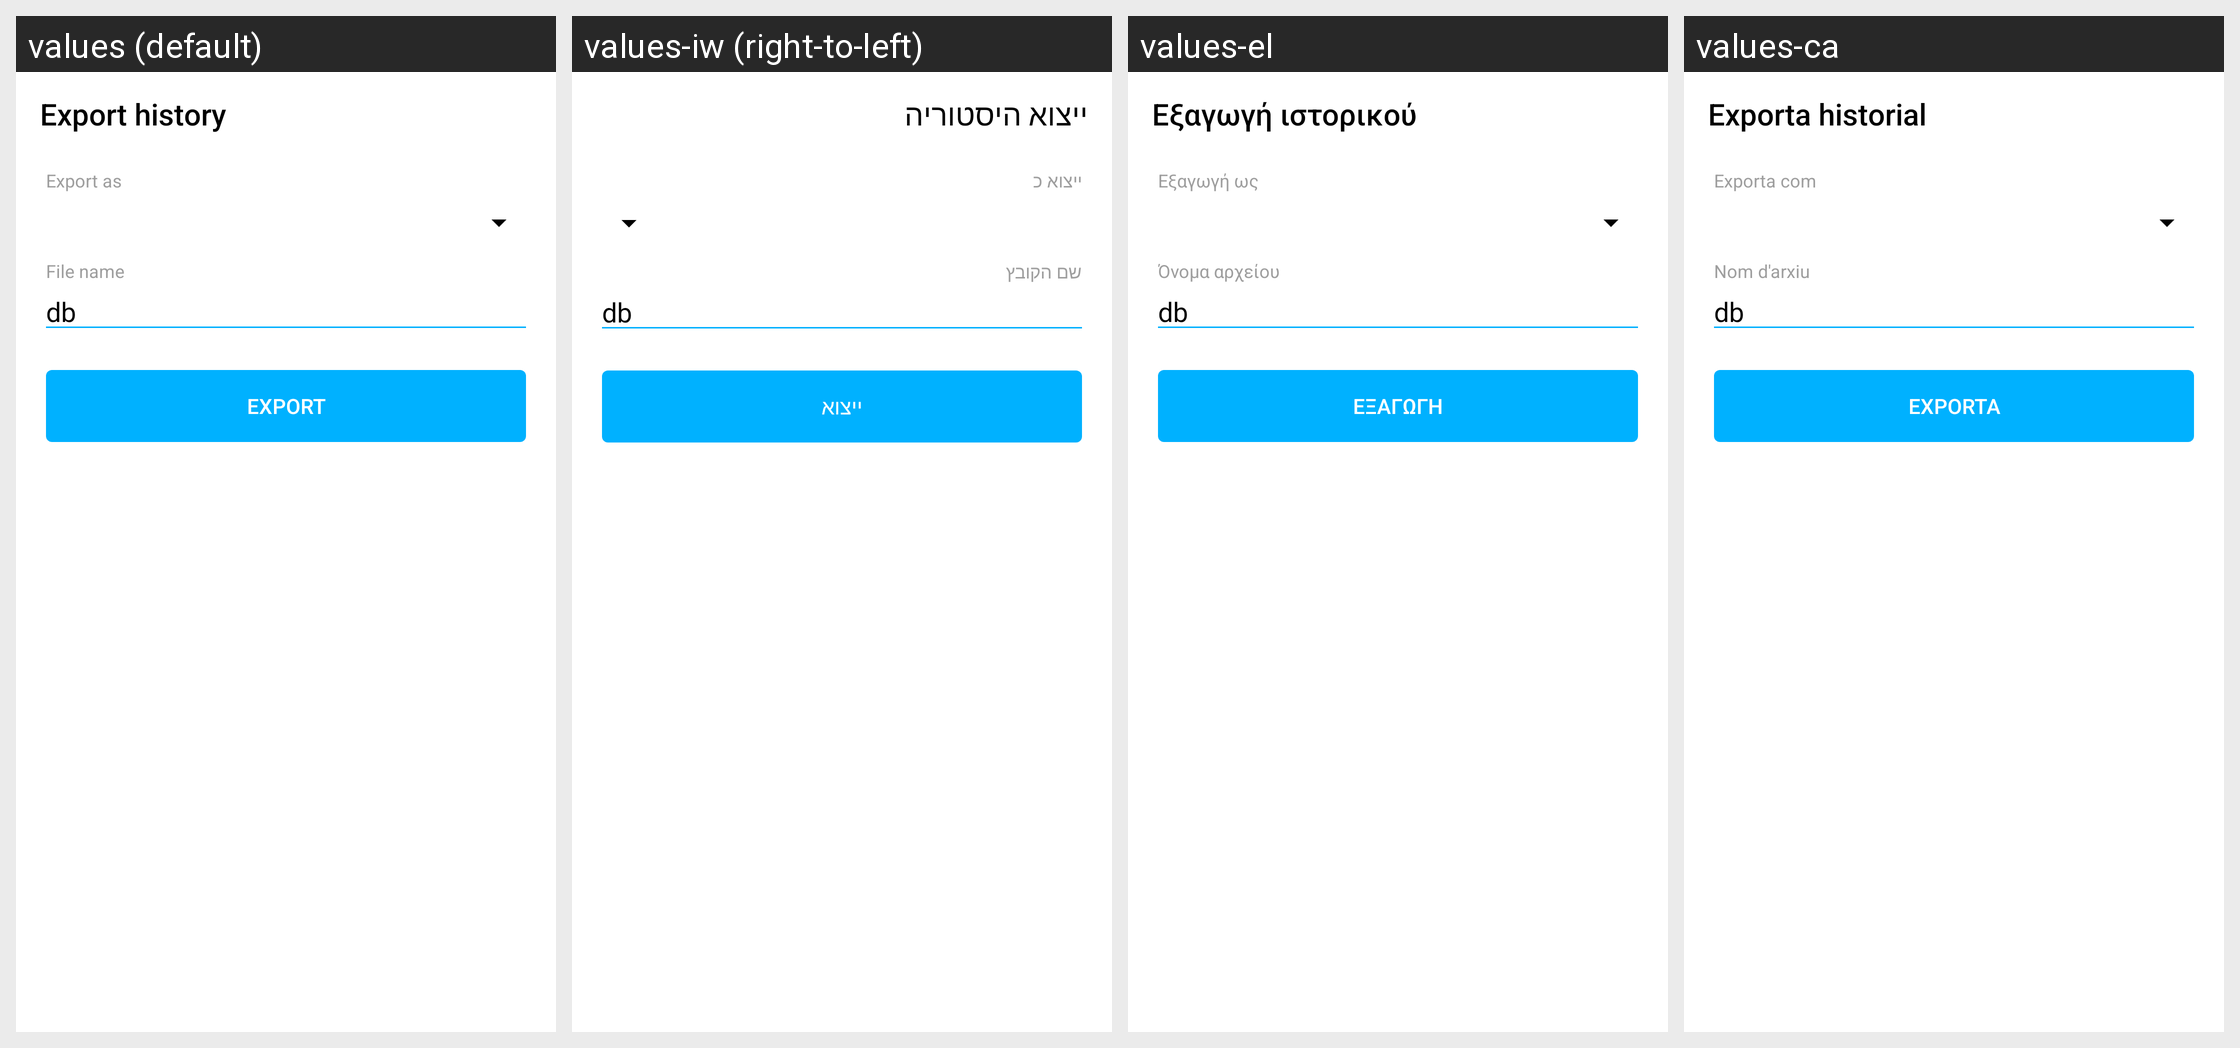

Strings drawn on this Android screen and how each of the app's shown locales translates them:
Android screen res/layout/a_export_history.xml rendered under 4 locales, left to right: values (default), values-iw (right-to-left), values-el, values-ca. Device: Nexus 5 (rendered at 1080×1920; each locale shown at half size, 540×960, under a caption strip naming it); theme AppTheme.
Other locales in the repository, not shown: values-de, values-es, values-eu, values-fa, values-fr, values-it, values-ja, values-pl, values-pt-rBR, values-ru, values-tr, values-zh, values-zh-rTW.
Strings drawn on this screen, with the default value and each locale's value (text and hints the layout hard-codes, and strings that could not be matched under every locale, appear in the picture but are not listed):

activity_export_history_title
  values: Export history
  values-iw: ייצוא היסטוריה
  values-el: Εξαγωγή ιστορικού
  values-ca: Exporta historial

activity_export_history_as_hint
  values: Export as
  values-iw: ייצוא כ
  values-el: Εξαγωγή ως
  values-ca: Exporta com

activity_export_history_file_name_default
  values: db
  values-iw: db
  values-el: db  [not translated; the default value is used]
  values-ca: db

activity_export_history_export
  values: Export
  values-iw: ייצוא
  values-el: Εξαγωγή
  values-ca: Exporta
